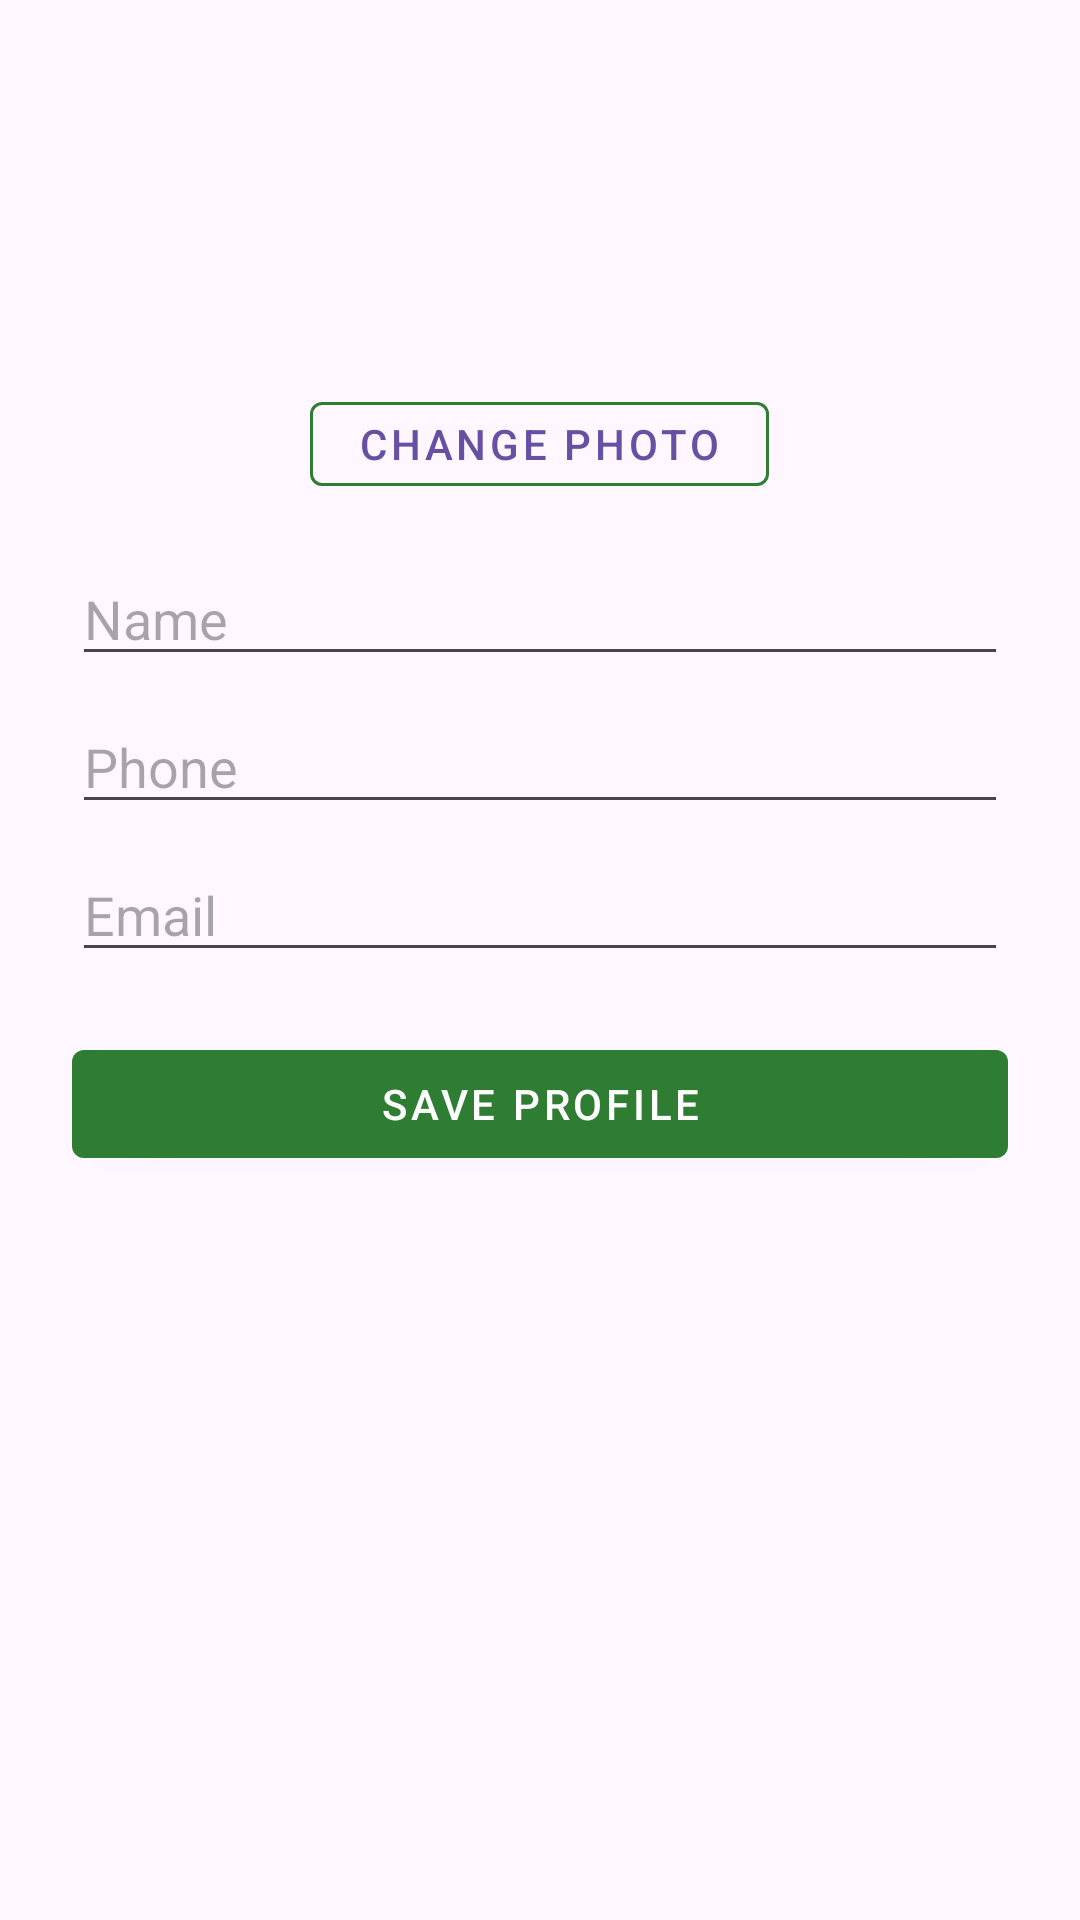

Write the Android layout XML for this screen, with the resource values it uses.
<!-- AndroidManifest.xml: application theme Theme.Pharmacyl3 -->
<!-- res/layout/activity_customer_edit_profile.xml -->
<?xml version="1.0" encoding="utf-8"?>
<LinearLayout xmlns:android="http://schemas.android.com/apk/res/android"
    xmlns:app="http://schemas.android.com/apk/res-auto"
    android:layout_width="match_parent"
    android:layout_height="match_parent"
    android:orientation="vertical"
    android:padding="24dp">

    <ImageView
        android:id="@+id/imageViewProfileEdit"
        android:layout_width="96dp"
        android:layout_height="96dp"
        android:src="@drawable/ic_profile_placeholder"
        android:layout_gravity="center_horizontal"
        android:background="@drawable/circle_background"
        android:scaleType="centerCrop"
        android:contentDescription="Profile Picture"
        android:padding="6dp" />

    <com.google.android.material.button.MaterialButton
        android:id="@+id/btnChangePhoto"
        android:layout_width="wrap_content"
        android:layout_height="40dp"
        android:text="Change Photo"
        android:layout_gravity="center_horizontal"
        android:layout_marginTop="8dp"
        style="@style/Widget.MaterialComponents.Button.OutlinedButton"
        app:icon="@drawable/ic_profile_placeholder"
        app:iconGravity="textStart"
        app:iconTint="@color/primaryGreen"
        app:strokeColor="@color/primaryGreen"
        app:strokeWidth="1dp"/>

    <EditText
        android:id="@+id/editTextName"
        android:layout_width="match_parent"
        android:layout_height="wrap_content"
        android:hint="Name"
        android:inputType="textPersonName"
        android:layout_marginTop="16dp" />

    <EditText
        android:id="@+id/editTextPhone"
        android:layout_width="match_parent"
        android:layout_height="wrap_content"
        android:hint="Phone"
        android:inputType="phone"
        android:layout_marginTop="8dp" />

    <EditText
        android:id="@+id/editTextEmail"
        android:layout_width="match_parent"
        android:layout_height="wrap_content"
        android:hint="Email"
        android:inputType="textEmailAddress"
        android:layout_marginTop="8dp" />

    <com.google.android.material.button.MaterialButton
        android:id="@+id/btnSaveProfile"
        android:layout_width="match_parent"
        android:layout_height="48dp"
        android:text="Save Profile"
        android:layout_marginTop="20dp"
        style="@style/Widget.MaterialComponents.Button"
        app:backgroundTint="@color/primaryGreen"
        android:textColor="@android:color/white"/>

</LinearLayout>
<!-- resources referenced by this layout -->
<resources>
  <color name="primaryGreen">#2E7D32</color>
  <style name="Theme.Pharmacyl3" parent="Base.Theme.Pharmacyl3" />
  <style name="Base.Theme.Pharmacyl3" parent="Theme.Material3.DayNight.NoActionBar">
          
          
      </style>
</resources>
